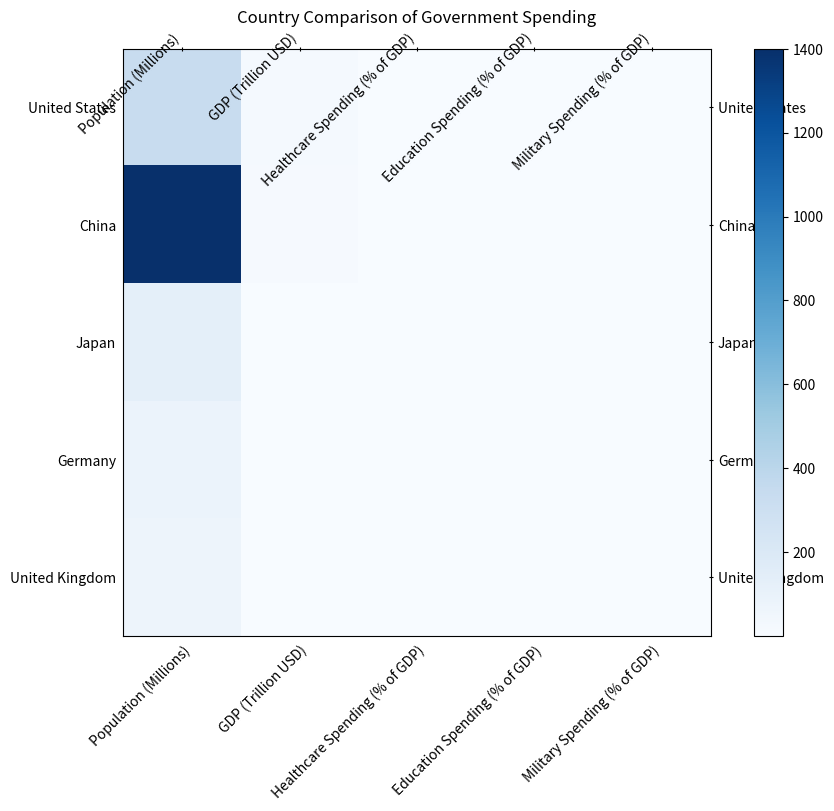

Reproduce this figure in Python. (Note: this script raises an exception after producing the figure.)

import matplotlib.pyplot as plt
import numpy as np
import pandas as pd

# Create a dictionary from the given data
data = {'Country': ['United States', 'China', 'Japan', 'Germany', 'United Kingdom'], 
        'Population (Millions)': [330, 1400, 126, 83, 67], 
        'GDP (Trillion USD)': [20, 16, 5, 4, 3], 
        'Healthcare Spending (% of GDP)': ['18%', '20%', '22%', '25%', '18%'], 
        'Education Spending (% of GDP)': ['10%', '15%', '20%', '15%', '17%'], 
        'Military Spending (% of GDP)': ['5%', '10%', '15%', '20%', '25%']}

# Convert the dictionary to a pandas DataFrame
df = pd.DataFrame.from_dict(data)

# Set the index to be the Country column
df = df.set_index('Country')

# Convert the percentage columns to numeric values
df['Healthcare Spending (% of GDP)'] = df['Healthcare Spending (% of GDP)'].str.replace('%', '').astype(float) / 100
df['Education Spending (% of GDP)'] = df['Education Spending (% of GDP)'].str.replace('%', '').astype(float) / 100
df['Military Spending (% of GDP)'] = df['Military Spending (% of GDP)'].str.replace('%', '').astype(float) / 100

# Set the figure size to be larger
plt.figure(figsize=(10,8))

# Plot the heatmap using imshow()
plt.imshow(df, cmap='Blues')

# Set the x and y ticks and tick labels
plt.xticks(np.arange(len(df.columns)), df.columns, rotation=45, ha='right', rotation_mode='anchor')
plt.yticks(np.arange(len(df.index)), df.index)

# Set the ticks and tick labels to be in the center of rows and columns
plt.tick_params(axis='both', labelbottom=True, bottom=True, top=False, labeltop=False, labelleft=False, direction='inout')
plt.tick_params(axis='x', labelbottom=True, bottom=False, top=True, labeltop=True, labelleft=False, direction='inout')
plt.tick_params(axis='y', labelleft=True, left=False, right=True, labelright=True, labelbottom=False, direction='inout')

# Add a colorbar
plt.colorbar()

# Automatically resize the image
plt.tight_layout()

# Set the title 
plt.title('Country Comparison of Government Spending')

# Save the figure
plt.savefig('output/final/heatmap/png/20231228-124154_97.png', bbox_inches='tight')

# Clear the current image state
plt.clf()
